Run: headless pygame with SDL's dummy video driver; simulated clock (each Clock.tick advances the game by its frame time, no real sleeping); random seed 0; keys injected as events and as key.get_pressed() state; no mouse input.
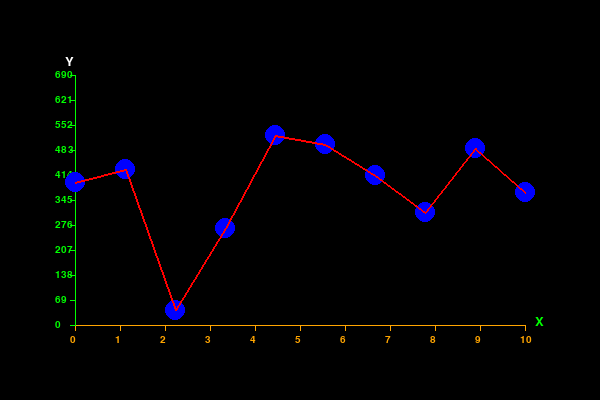
Frame 1 of 4 · flips 1–60 · no input
Frame 2 of 4 · flips 61–180 · tapped SPACE, RETURN · held RIGHT (→), D · screen unchanged from frame 1, image omitted
Frame 3 of 4 · flips 181–300 · held DOWN (↓), S · screen unchanged from frame 2, image omitted
Frame 4 of 4 · flips 301–420 · held LEFT (←), A, UP (↑), W · screen unchanged from frame 3, image omitted

The pygame program that drew these frames:

import pygame
import random

# Initialize Pygame
pygame.init()

# Set up the screen
width, height = 600, 400
screen = pygame.display.set_mode((width, height))
pygame.display.set_caption("Line Graph with Pygame")

# Set up colors
white = (255, 255, 255)
red = (255, 0, 0)
green = (0, 255, 0)
blue = (0, 0, 255)

# Generate some random data points
n = 10 # Number of points
max_data = 690
data = [random.randint(0, max_data) for _ in range(n)] # Y values
print(data) # Print the data for reference

# Plot the data points and connect them with lines
point_radius = 10
line_width = 2

# Set up margins and axes
margin = 75
x_axis = (margin, height - margin, width - margin, height - margin)
y_axis = (margin, height - margin, margin, margin)

# Set up labels and ticks
font = pygame.font.SysFont("Arial", 20)
x_label = font.render("X", True, green)
y_label = font.render("Y", True, white)
screen.blit(x_label, (width - margin + 10, height - margin - 10))
screen.blit(y_label, (margin - 10, margin - 20))
tick_size = 5
tick_font = pygame.font.SysFont("Arial", 15)
for i in range(11): #sbb start dari 0 so kene 11 bkn 10
    # Draw horizontal ticks and labels
    hx = margin + i * (width - 2 * margin) / 10
    hy = height - margin
    pygame.draw.line(screen, 'orange', (hx, hy), (hx, hy + tick_size))
    tick_label = tick_font.render(str(i), True, 'orange')
    screen.blit(tick_label, (hx - 5, hy + 10))
    # Draw vertical ticks and labels
    vx = margin
    vy = height - margin - i * (height - 2 * margin) / 10
    pygame.draw.line(screen, 'lime', (vx, vy), (vx - tick_size, vy))
    tick_label = tick_font.render(str(int(i * max_data/10)), True, 'lime')
    screen.blit(tick_label, (vx - 20, vy - 5))

pygame.draw.line(screen, 'orange', (margin, height - margin), (hx, hy))
pygame.draw.line(screen, 'lime', (margin, height - margin), (vx, vy))

for i in range(n):
    # Convert the data point to screen coordinates
    x = margin + i * (width - 2 * margin) / (n - 1)
    y = height - margin - data[i] * (height - 2 * margin) / max_data
    # Draw the point as a blue circle
    pygame.draw.circle(screen, blue, (x, y), point_radius)
    # Draw the line segment as a red line
    if i > 0:
        # Get the previous point's coordinates
        prev_x = margin + (i - 1) * (width - 2 * margin) / (n - 1)
        prev_y = height - margin - data[i - 1] * (height - 2 * margin) / max_data
        # Draw the line from the previous point to the current point
        pygame.draw.line(screen, red, (prev_x, prev_y), (x, y), line_width)

# Main loop
running = True
while running:
    for event in pygame.event.get():
        if event.type == pygame.QUIT:
            running = False

    # Update the display
    pygame.display.flip()

# Quit Pygame
pygame.quit()
